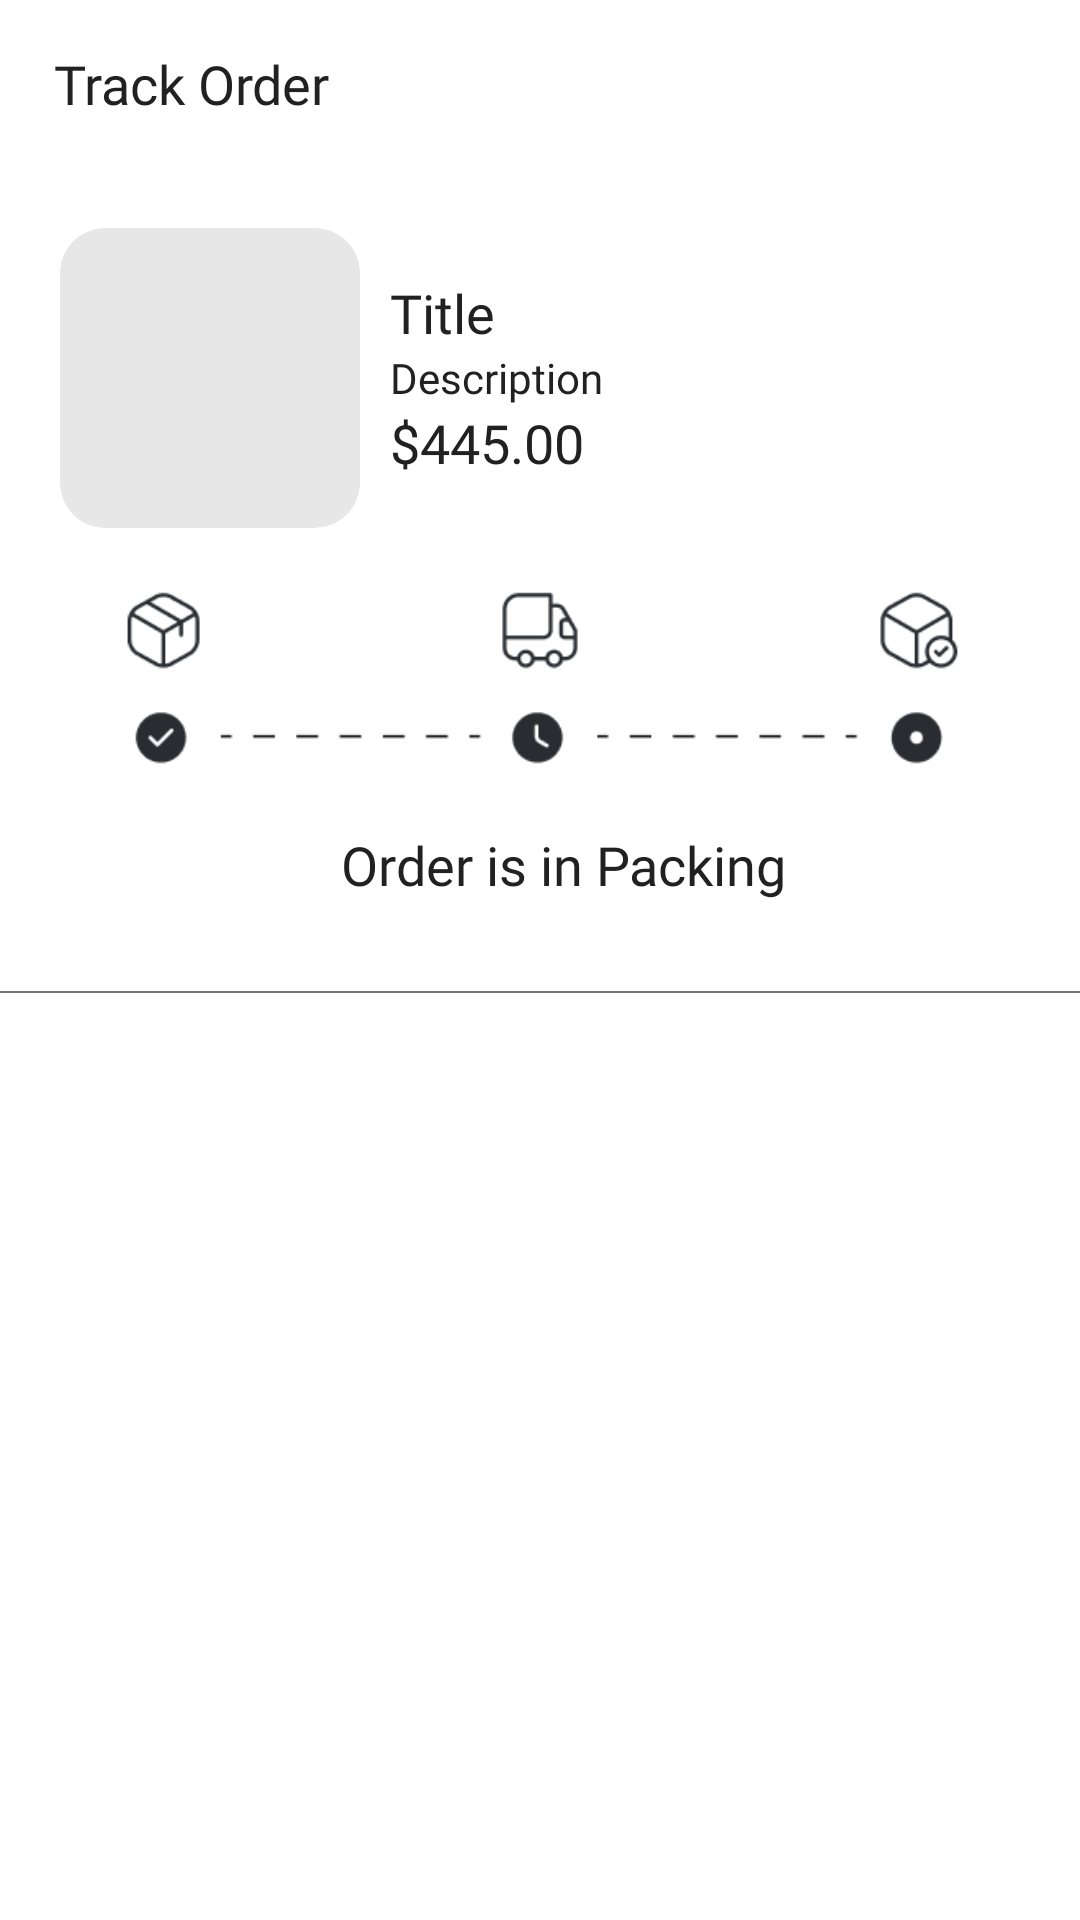

The Android layout XML behind this screen, and the referenced resources:
<!-- AndroidManifest.xml: application theme Theme.VodiyPolymer -->
<!-- res/layout/fragment_track_order.xml -->
<?xml version="1.0" encoding="utf-8"?>
<LinearLayout xmlns:android="http://schemas.android.com/apk/res/android"
    xmlns:app="http://schemas.android.com/apk/res-auto"
    xmlns:tools="http://schemas.android.com/tools"
    android:layout_width="match_parent"
    android:layout_height="match_parent"
    android:orientation="vertical"
    tools:context=".fragment.orders.TrackOrderFragment">

    <com.google.android.material.appbar.AppBarLayout
        android:layout_width="match_parent"
        android:layout_height="wrap_content"
        android:background="@color/white"
        android:elevation="0dp"
        android:stateListAnimator="@null">

        <androidx.appcompat.widget.Toolbar
            android:layout_width="match_parent"
            android:layout_height="?attr/actionBarSize"
            android:stateListAnimator="@null"
            app:contentInsetStart="0dp"
            app:elevation="0dp"
            app:layout_scrollFlags="scroll|enterAlways"
            app:titleTextColor="@color/white">

            <RelativeLayout
                android:id="@+id/rl_1_home"
                android:layout_width="match_parent"
                android:layout_height="wrap_content"
                android:paddingHorizontal="10dp">

                <LinearLayout

                    android:layout_width="wrap_content"
                    android:layout_height="wrap_content"
                    android:layout_centerVertical="true"
                    android:gravity="center_vertical"
                    android:orientation="horizontal">

                    <ImageView
                        android:id="@+id/iv_back"
                        android:layout_width="wrap_content"
                        android:layout_height="wrap_content"
                        android:src="@drawable/ic_arrow_left_line" />

                    <TextView
                        android:layout_width="wrap_content"
                        android:layout_height="wrap_content"
                        android:layout_marginStart="8dp"
                        android:fontFamily="@font/generalsans_semibold"
                        android:text="@string/track_order"
                        android:textColor="@color/very_dark_gray_mostly_black"
                        android:textSize="18sp" />
                </LinearLayout>

            </RelativeLayout>

        </androidx.appcompat.widget.Toolbar>

    </com.google.android.material.appbar.AppBarLayout>

    <androidx.cardview.widget.CardView
        android:id="@+id/ll_main"
        android:layout_width="match_parent"
        android:layout_height="wrap_content"
        android:layout_marginHorizontal="10dp"
        android:layout_marginVertical="10dp"
        app:cardCornerRadius="15dp"
        app:cardElevation="0dp"

        >

        <LinearLayout
            android:layout_width="match_parent"
            android:layout_height="wrap_content"
            android:orientation="horizontal"
            android:padding="10dp">

            <androidx.cardview.widget.CardView
                android:layout_width="100dp"
                android:layout_height="100dp"
                app:cardBackgroundColor="@color/very_light_gray"
                app:cardCornerRadius="15dp"
                app:cardElevation="0dp">

                <ImageView
                    android:id="@+id/iv_image"
                    android:layout_width="match_parent"
                    android:layout_height="match_parent"
                    android:scaleType="centerCrop" />
            </androidx.cardview.widget.CardView>

            <LinearLayout
                android:layout_width="match_parent"
                android:layout_height="match_parent"
                android:layout_marginStart="10dp"
                android:gravity="center_vertical"
                android:orientation="vertical">

                <RelativeLayout
                    android:layout_width="match_parent"
                    android:layout_height="wrap_content">

                    <TextView
                        android:id="@+id/tv_title"
                        android:layout_width="wrap_content"
                        android:layout_height="wrap_content"
                        android:fontFamily="@font/generalsans_semibold"
                        android:text="Title"
                        android:textColor="@color/very_dark_gray_mostly_black"
                        android:textSize="18sp" />
                </RelativeLayout>


                <TextView

                    android:id="@+id/tv_quantity"
                    android:layout_width="wrap_content"
                    android:layout_height="wrap_content"
                    android:fontFamily="@font/generalsans_medium"
                    android:text="@string/description"
                    android:textColor="@color/very_dark_gray_mostly_black"
                    android:textSize="14sp" />

                <RelativeLayout
                    android:layout_width="match_parent"
                    android:layout_height="wrap_content">

                    <TextView
                        android:id="@+id/tv_price"
                        android:layout_width="wrap_content"
                        android:layout_height="wrap_content"
                        android:layout_centerVertical="true"
                        android:fontFamily="@font/generalsans_semibold"
                        android:text="$445.00"
                        android:textColor="@color/very_dark_gray_mostly_black"
                        android:textSize="18sp" />

                </RelativeLayout>
            </LinearLayout>
        </LinearLayout>
    </androidx.cardview.widget.CardView>

    <ImageView
        android:id="@+id/iv_track_status"
        android:layout_width="330dp"
        android:layout_height="60dp"
        android:layout_gravity="center_horizontal"
        android:src="@drawable/img_track_1" />

    <TextView
        android:id="@+id/tv_track_status"
        android:layout_marginVertical="20dp"
        android:layout_gravity="center_horizontal"
        android:layout_width="wrap_content"
        android:layout_height="wrap_content"
        android:layout_marginStart="8dp"
        android:fontFamily="@font/generalsans_semibold"
        android:text="@string/order_is_in_packing"
        android:textColor="@color/very_dark_gray_mostly_black"
        android:textSize="18sp" />

    <View
        android:layout_width="match_parent"
        android:layout_height="0.5dp"
        android:layout_gravity="center_horizontal"
        android:layout_marginVertical="10dp"
        android:background="@color/dark_gray" />

</LinearLayout>
<!-- resources referenced by this layout -->
<resources>
  <color name="dark_gray">#757575</color>
  <color name="very_dark_gray_mostly_black">#212121</color>
  <color name="very_light_gray">#e7e7e7</color>
  <color name="white">#FFFFFFFF</color>
  <!-- drawable img_track_1: png bitmap (drawable, 6543 bytes) -->
  <string name="description">Description</string>
  <string name="order_is_in_packing">Order is in Packing</string>
  <string name="track_order">Track Order</string>
  <style name="Theme.VodiyPolymer" parent="Theme.MaterialComponents.DayNight.NoActionBar">
  
  
  
  
  
  
  
  
  
  
  
  
  
  
  
  
  
          
          <item name="android:statusBarColor" tools:targetApi="l">@color/white</item>
          
      </style>
      //pdf reader
</resources>
